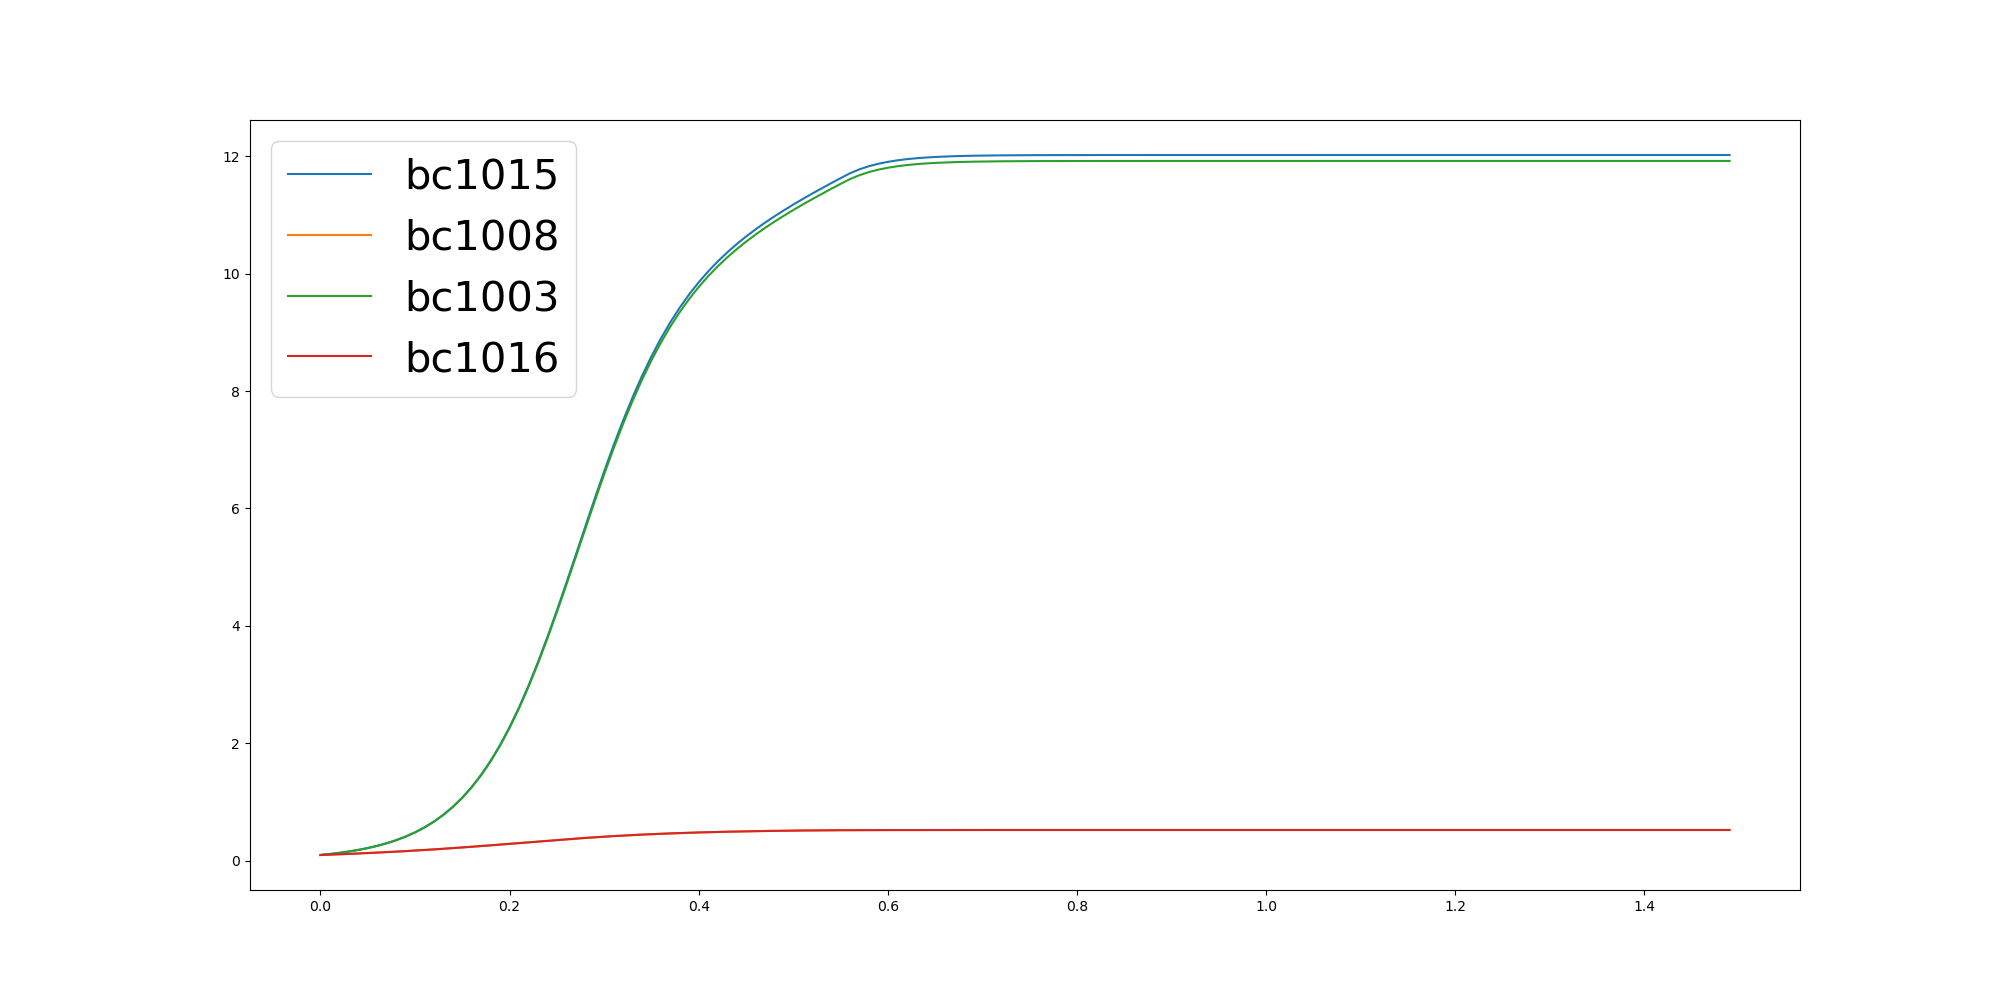

Data behind this chart, as committed beside it:
	0.0	0.01	0.02	0.03	0.04	0.05	0.06	0.07	0.08	0.09	0.1	0.11	0.12	0.13	0.14	0.15	0.16	0.17	0.18	0.19	0.2	0.21	0.22
bc1015	0.1	0.1166	0.1362	0.1592	0.1863	0.2182	0.2558	0.3	0.3522	0.4135	0.4856	0.5703	0.6695	0.7855	0.9207	1.078	1.259	1.467	1.705	1.975	2.277	2.613	2.983
bc1008	0.1	0.1059	0.1121	0.1187	0.1256	0.1329	0.1406	0.1487	0.1572	0.1661	0.1754	0.1851	0.1953	0.2059	0.2169	0.2283	0.2401	0.2523	0.2647	0.2774	0.2904	0.3034	0.3164
bc1003	0.1	0.1166	0.1361	0.1591	0.1861	0.2179	0.2553	0.2995	0.3514	0.4125	0.4843	0.5685	0.6672	0.7826	0.9171	1.073	1.253	1.46	1.697	1.964	2.265	2.598	2.965
bc1016	0.1	0.1059	0.1121	0.1187	0.1256	0.1329	0.1406	0.1487	0.1572	0.1661	0.1754	0.1851	0.1953	0.2059	0.2169	0.2283	0.2401	0.2523	0.2647	0.2774	0.2904	0.3034	0.3164
